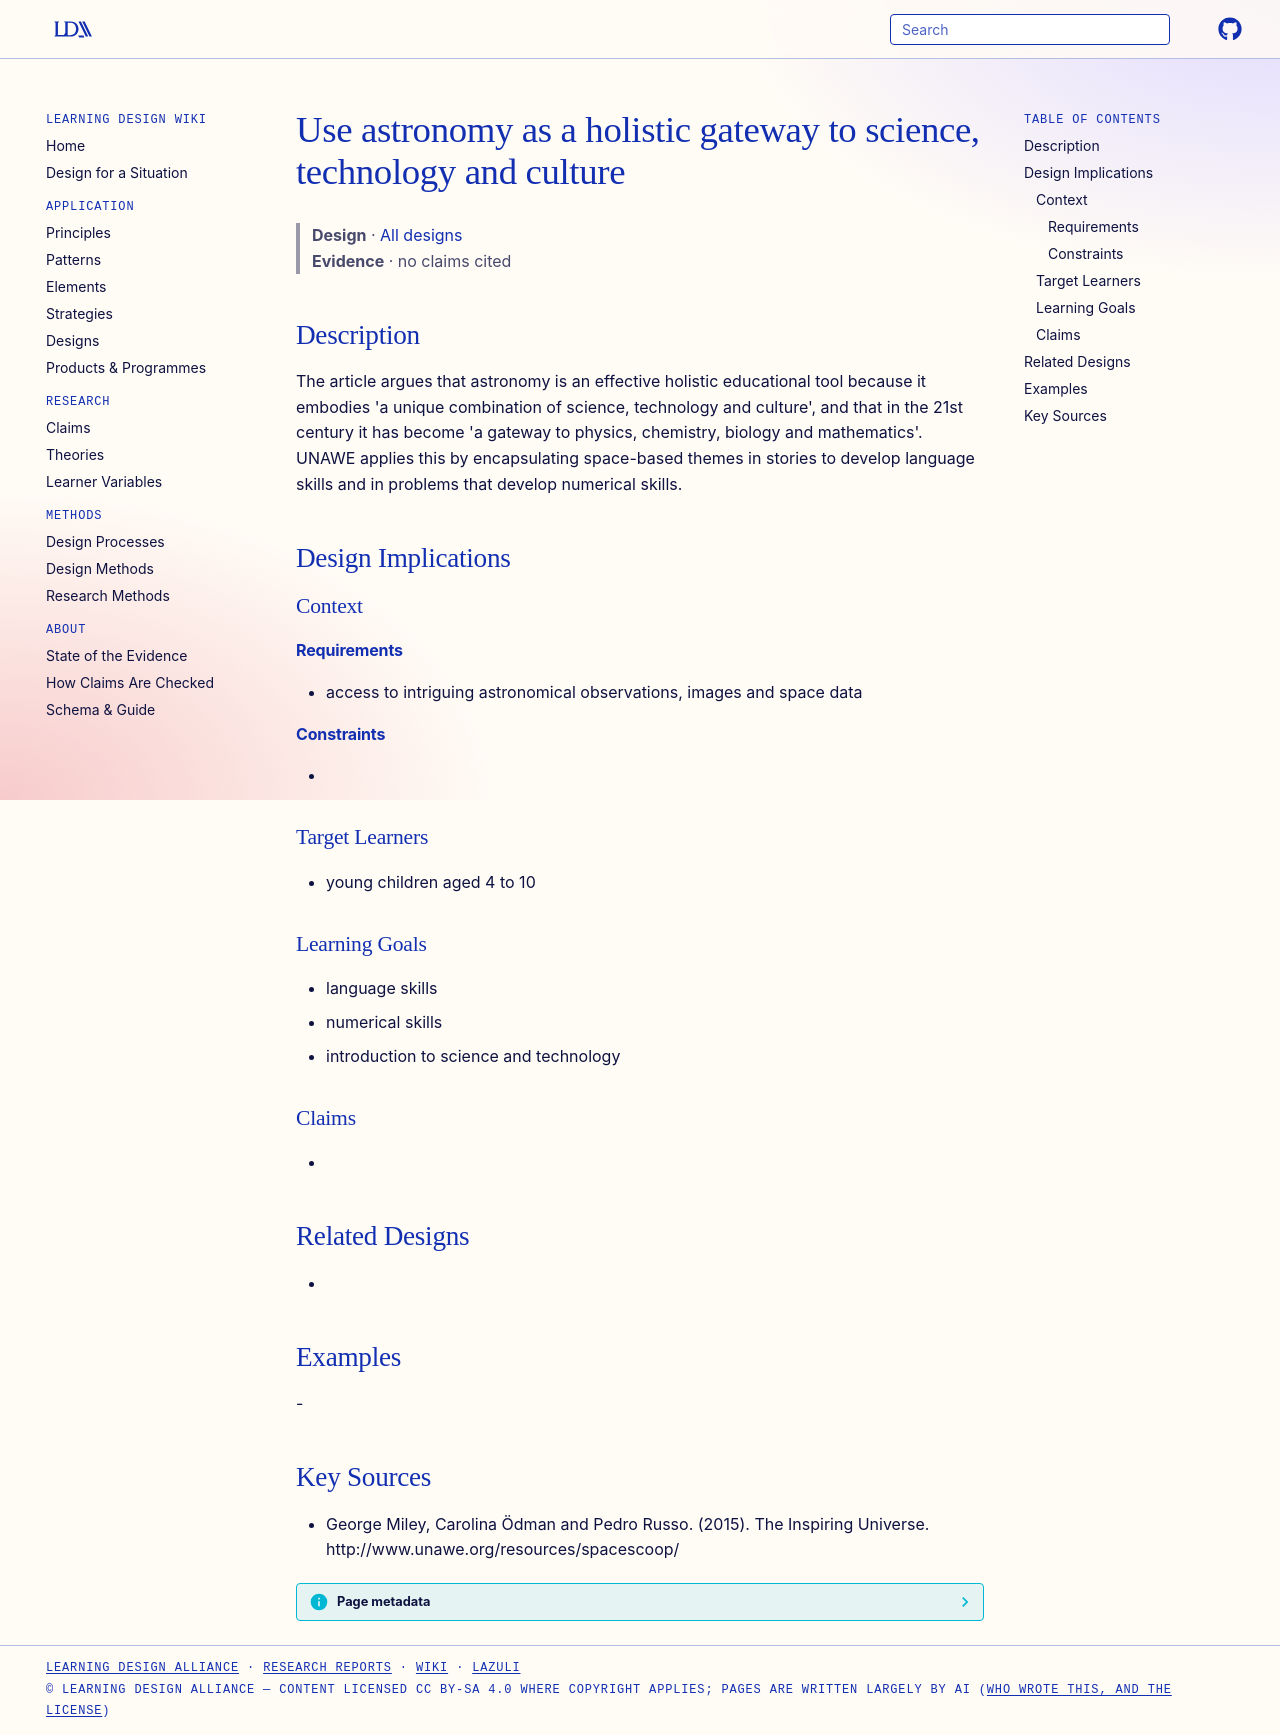

repository: Learning-Design-Alliance/learning-wiki · page: designs/astronomy-gateway-holistic-education/index.html · generator: mkdocs

---
type: design
id: astronomy-gateway-holistic-education
title: Use astronomy as a holistic gateway to science, technology and culture
description: "The article argues that astronomy is an effective holistic educational tool because it embodies 'a unique combination of science, technology and culture', and that in the 21st century it has become 'a gateway to physi..."
status: review
generated:
  by: "process:settle-candidates"
  at: 2026-11-18
sources:
  - id: george-miley-2015
    resource: "http://www.unawe.org/resources/spacescoop/"
    title: "George Miley, Carolina Ödman and Pedro Russo. (2015). The Inspiring Universe. http://www.unawe.org/resources/spacescoop/"
    author: George Miley, Carolina Ödman and Pedro Russo
---

# Use astronomy as a holistic gateway to science, technology and culture

> **Design** · [All designs](index.md)
> **Evidence** · no claims cited

## Description
The article argues that astronomy is an effective holistic educational tool because it embodies 'a unique combination of science, technology and culture', and that in the 21st century it has become 'a gateway to physics, chemistry, biology and mathematics'. UNAWE applies this by encapsulating space-based themes in stories to develop language skills and in problems that develop numerical skills.

## Design Implications

### Context
#### Requirements
- access to intriguing astronomical observations, images and space data
#### Constraints
- 

### Target Learners
- young children aged 4 to 10

### Learning Goals
- language skills
- numerical skills
- introduction to science and technology

### Claims
- 

## Related Designs
- 

## Examples
-

## Key Sources
- George Miley, Carolina Ödman and Pedro Russo. (2015). The Inspiring Universe. http://www.unawe.org/resources/spacescoop/
